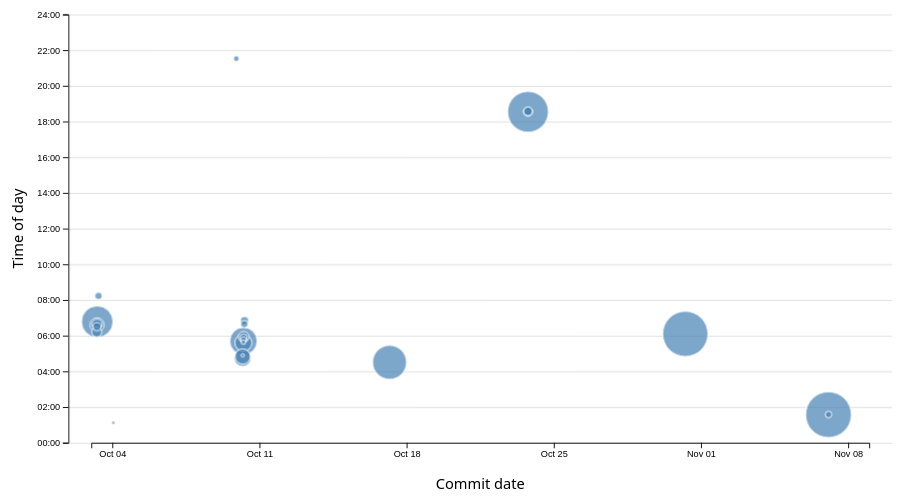
D3 v7 page, settled after 480 driven frames (8 s of simulated time); the page loaded 1 data file(s).


// ── ../global.js
console.log('IT’S ALIVE!');

function $$(selector, context = document) {
    return Array.from(context.querySelectorAll(selector));
}

// The shared module lives in the website root, locally and on GitHub Pages.
const BASE_PATH = new URL('./', import.meta.url);
const pages = [
    { url: '', title: 'Home' },
    { url: 'projects/', title: 'Projects' },
    { url: 'contact/', title: 'Contact' },
    { url: 'resume/', title: 'Resume' },
    { url: 'meta/', title: 'Meta' },
    { url: 'https://github.com/cookieyang888', title: 'GitHub' },
];

const nav = document.createElement('nav');
nav.setAttribute('aria-label', 'Main navigation');
document.body.prepend(nav);

// Treat /index.html and / as the same page.
function pagePath(pathname) {
    return pathname.replace(/\/index\.html$/, '/');
}

for (const page of pages) {
    const a = document.createElement('a');
    a.href = new URL(page.url, BASE_PATH);
    a.textContent = page.title;
    if (a.host === location.host && pagePath(a.pathname) === pagePath(location.pathname)) {
        a.classList.add('current');
        a.setAttribute('aria-current', 'page');
    }
    if (a.host !== location.host) {
        a.target = '_blank';
        a.rel = 'noopener noreferrer';
    }
    nav.append(a);
}

document.body.insertAdjacentHTML('afterbegin', `
    <label class="color-scheme">
        Theme:
        <select>
            <option value="light dark">Automatic</option>
            <option value="light">Light</option>
            <option value="dark">Dark</option>
        </select>
    </label>
`);

const select = document.querySelector('.color-scheme select');
const colorSchemes = ['light dark', 'light', 'dark'];
function setColorScheme(colorScheme) {
    const value = colorSchemes.includes(colorScheme) ? colorScheme : 'light dark';
    document.documentElement.style.setProperty('color-scheme', value);
    select.value = value;
}

// The switch still works when the browser blocks persistent storage.
try {
    setColorScheme(localStorage.getItem('colorScheme'));
} catch {
    setColorScheme('light dark');
}
select.addEventListener('input', (event) => {
    setColorScheme(event.target.value);
    try {
        localStorage.setItem('colorScheme', event.target.value);
    } catch {
        // This browser session can still use the selected theme.
    }
});

// Optional Step 5: preserve spaces and special characters in email drafts.
const form = document.querySelector('form[action^="mailto:"]');
form?.addEventListener('submit', (event) => {
    event.preventDefault();
    const data = new FormData(form);
    const parameters = Array.from(data, ([name, value]) =>
        `${encodeURIComponent(name)}=${encodeURIComponent(value)}`,
    ).join('&');
    location.href = `${form.action}?${parameters}`;
});

// Lab 4: shared data loading and project rendering.
export async function fetchJSON(url) {
    try {
        const response = await fetch(url);
        if (!response.ok) {
            throw new Error(`Failed to fetch JSON (${response.status} ${response.statusText})`);
        }
        return await response.json();
    } catch (error) {
        console.error('Error fetching or parsing JSON data:', error);
        throw error;
    }
}

export function renderProjects(projects, containerElement, headingLevel = 'h2') {
    if (!(containerElement instanceof Element)) {
        throw new TypeError('A project container element is required.');
    }
    if (!Array.isArray(projects)) {
        throw new TypeError('Projects must be an array.');
    }
    if (!/^h[1-6]$/.test(headingLevel)) {
        throw new TypeError('Heading level must be h1 through h6.');
    }
    containerElement.replaceChildren();
    if (projects.length === 0) {
        containerElement.textContent = 'No projects to display yet.';
        return;
    }
    for (const project of projects) {
        const article = document.createElement('article');
        article.innerHTML = `
            <${headingLevel}></${headingLevel}>
            <img>
            <div class="project-details"></div>
        `;
        const heading = article.querySelector(headingLevel);
        heading.textContent = project.title || 'Untitled project';
        const image = article.querySelector('img');
        image.src = new URL(project.image || 'images/project-placeholder.svg', BASE_PATH);
        image.alt = `Illustration for ${heading.textContent}`;
        image.width = 640;
        image.height = 360;
        image.loading = 'lazy';
        const details = article.querySelector('.project-details');
        const description = document.createElement('p');
        description.textContent = project.description || 'Description coming soon.';
        const year = document.createElement('p');
        year.className = 'project-year';
        year.textContent = `${project.year ?? 'Year to be added'}${project.placeholder ? ' · Placeholder' : ''}`;
        details.append(description, year);
        if (project.url) {
            const link = document.createElement('a');
            link.href = project.url;
            link.textContent = project.linkLabel || 'View project';
            details.append(link);
        }
        article.append(heading, image, details);
        containerElement.append(article);
    }
}

export async function fetchGitHubData(username) {
    return fetchJSON(`https://api.github.com/users/${encodeURIComponent(username)}`);
}

// ── main.js
import * as d3 from 'https://cdn.jsdelivr.net/npm/d3@7.9.0/+esm';

function processCommits(data) {
  return d3.groups(data, d => d.commit).map(([id, lines]) => {
    const { author, date, time, timezone, datetime } = lines[0];
    const commit = {
      id, author, date, time, timezone, datetime,
      url: `https://github.com/cookieyang888/portfolio/commit/${id}`,
      hourFrac: datetime.getHours() + datetime.getMinutes() / 60 + datetime.getSeconds() / 3600,
      totalLines: lines.length,
    };
    Object.defineProperty(commit, 'lines', { value: lines, enumerable: false });
    return commit;
  });
}

function renderCommitInfo(data, commits) {
  const files = d3.rollups(data, rows => rows.length, d => d.file);
  const stats = [
    ['Lines of code', d3.format(',')(data.length)],
    ['Commits represented', commits.length],
    ['Files', files.length],
    ['Longest file', `${d3.max(files, d => d[1])} lines`],
    ['Average line length', `${d3.mean(data, d => d.length).toFixed(1)} characters`],
    ['Maximum indentation', `${d3.max(data, d => d.depth)} levels`],
  ];
  const container = d3.select('#stats').text('');
  const dl = container.append('dl').attr('class', 'meta-stats');
  for (const [label, value] of stats) {
    const item = dl.append('div');
    item.append('dt').text(label);
    item.append('dd').text(value);
  }
}

const tooltip = document.querySelector('#commit-tooltip');
function hideTooltip() { tooltip.hidden = true; }
function showTooltip(event, commit) {
  const link = document.querySelector('#commit-link');
  link.href = commit.url;
  link.textContent = commit.id;
  document.querySelector('#commit-date').textContent = commit.datetime.toLocaleDateString('en', { dateStyle: 'medium' });
  document.querySelector('#commit-time').textContent = commit.datetime.toLocaleTimeString('en', { timeStyle: 'short' });
  document.querySelector('#commit-author').textContent = commit.author;
  document.querySelector('#commit-lines').textContent = commit.totalLines;
  tooltip.hidden = false;
  positionTooltip(event);
}
function positionTooltip(event) {
  const bounds = event.currentTarget.getBoundingClientRect();
  const x = Number.isFinite(event.clientX) ? event.clientX : bounds.right;
  const y = Number.isFinite(event.clientY) ? event.clientY : bounds.top;
  tooltip.style.left = `${Math.max(8, Math.min(x + 14, innerWidth - tooltip.offsetWidth - 8))}px`;
  tooltip.style.top = `${Math.max(8, Math.min(y + 14, innerHeight - tooltip.offsetHeight - 8))}px`;
}

function renderScatterPlot(commits) {
  const width = 1000, height = 560;
  const area = { left: 66, right: 966, top: 30, bottom: 498 };
  let [start, end] = d3.extent(commits, d => d.datetime);
  if (+start === +end) {
    start = new Date(+start - 86400000);
    end = new Date(+end + 86400000);
  }
  const x = d3.scaleTime().domain([start, end]).nice().range([area.left + 25, area.right - 25]);
  const y = d3.scaleLinear().domain([0, 24]).range([area.bottom, area.top]);
  // Starting at zero keeps circle area exactly proportional to the line count.
  const radius = d3.scaleSqrt().domain([0, d3.max(commits, d => d.totalLines)]).range([0, 25]);
  const svg = d3.select('#chart').append('svg').attr('viewBox', `0 0 ${width} ${height}`)
    .attr('role', 'group').attr('aria-labelledby', 'chart-heading').attr('aria-describedby', 'chart-help');
  svg.append('g').attr('class', 'meta-grid').attr('transform', `translate(${area.left},0)`)
    .call(d3.axisLeft(y).ticks(8).tickSize(-(area.right - area.left)).tickFormat(''));
  svg.append('g').attr('transform', `translate(0,${area.bottom})`)
    .call(d3.axisBottom(x).ticks(5).tickFormat(d3.timeFormat('%b %d')));
  svg.append('g').attr('transform', `translate(${area.left},0)`)
    .call(d3.axisLeft(y).ticks(8).tickFormat(d => `${String(d).padStart(2, '0')}:00`));
  svg.append('text').attr('x', (area.left + area.right) / 2).attr('y', height - 12).attr('text-anchor', 'middle').text('Commit date');
  svg.append('text').attr('transform', 'rotate(-90)').attr('x', -(area.top + area.bottom) / 2)
    .attr('y', 16).attr('text-anchor', 'middle').text('Time of day');

  const brushLayer = svg.append('g').attr('class', 'commit-brush');
  const circles = svg.append('g').attr('class', 'commit-dots').selectAll('circle')
    .data(d3.sort(commits, d => -d.totalLines)).join('circle')
    .attr('cx', d => x(d.datetime)).attr('cy', d => y(d.hourFrac))
    .attr('r', d => radius(d.totalLines)).attr('tabindex', 0).attr('role', 'link')
    .attr('aria-label', d => `Commit ${d.id}, ${d.datetime.toLocaleString('en')}, ${d.totalLines} lines, by ${d.author}`)
    .on('mouseenter focus', showTooltip).on('mousemove', positionTooltip)
    .on('mouseleave blur', hideTooltip)
    .on('click', (_, d) => window.open(d.url, '_blank', 'noopener,noreferrer'))
    .on('keydown', (event, d) => {
      if (event.key === 'Enter') window.open(d.url, '_blank', 'noopener,noreferrer');
      if (event.key === 'Escape') hideTooltip();
    });
  const clear = document.querySelector('#clear-selection');
  function brushed({ selection }) {
    hideTooltip();
    const selected = selection ? commits.filter(d => {
      const [[x0, y0], [x1, y1]] = selection;
      return x(d.datetime) >= x0 && x(d.datetime) <= x1 && y(d.hourFrac) >= y0 && y(d.hourFrac) <= y1;
    }) : [];
    const ids = new Set(selected.map(d => d.id));
    circles.classed('selected', d => ids.has(d.id)).classed('muted', d => !!selection && !ids.has(d.id));
    clear.disabled = !selection;
    document.querySelector('#selection-count').textContent = selection
      ? `${selected.length} of ${commits.length} commits selected` : 'No commits selected';
    const dl = d3.select('#language-breakdown').text('');
    const lines = selected.flatMap(d => d.lines);
    for (const [language, count] of d3.rollups(lines, rows => rows.length, d => d.type).sort((a, b) => b[1] - a[1])) {
      dl.append('dt').text(language.toUpperCase());
      dl.append('dd').text(`${count} lines (${d3.format('.1%')(count / lines.length)})`);
    }
  }
  const brush = d3.brush().extent([[area.left, area.top], [area.right, area.bottom]])
    .on('start brush end', brushed);
  brushLayer.call(brush);
  clear.addEventListener('click', () => brushLayer.call(brush.move, null));
  svg.on('keydown', event => { if (event.key === 'Escape') brushLayer.call(brush.move, null); });
}

try {
  const data = await d3.csv('loc.csv', row => ({
    ...row, line: Number(row.line), depth: Number(row.depth), length: Number(row.length),
    date: new Date(`${row.date}T00:00${row.timezone}`), datetime: new Date(row.datetime),
  }));
  if (!data.length) throw new Error('No code data found. Run npm run analyze to generate loc.csv.');
  const commits = processCommits(data);
  renderCommitInfo(data, commits);
  renderScatterPlot(commits);
} catch (error) {
  document.querySelector('#stats').textContent = `Unable to load code statistics: ${error.message}`;
  console.error(error);
}


### data: loc.csv
file, line, type, commit, author, date, time, timezone, datetime, depth, length
style.css, 1, css, 9d6ab9b2, David Yang, 2026-10-09, 21:45:28, -07:00, 2026-10-09T21:45:28-07:00, 0, 2
style.css, 2, css, 9d6ab9b2, David Yang, 2026-10-09, 21:45:28, -07:00, 2026-10-09T21:45:28-07:00, 1, 32
style.css, 3, css, a925da96, David Yang, 2026-10-16, 21:30:36, -07:00, 2026-10-16T21:30:36-07:00, 1, 21
style.css, 4, css, 9d6ab9b2, David Yang, 2026-10-09, 21:45:28, -07:00, 2026-10-09T21:45:28-07:00, 1, 30
style.css, 5, css, 9d6ab9b2, David Yang, 2026-10-09, 21:45:28, -07:00, 2026-10-09T21:45:28-07:00, 0, 0
style.css, 6, css, 9d6ab9b2, David Yang, 2026-10-09, 21:45:28, -07:00, 2026-10-09T21:45:28-07:00, 0, 0
style.css, 7, css, 60817786, David Yang, 2026-10-02, 23:30:46, -07:00, 2026-10-02T23:30:46-07:00, 0, 2
style.css, 8, css, 60817786, David Yang, 2026-10-02, 23:30:46, -07:00, 2026-10-02T23:30:46-07:00, 1, 41
style.css, 9, css, 60817786, David Yang, 2026-10-02, 23:30:46, -07:00, 2026-10-02T23:30:46-07:00, 1, 40
style.css, 10, css, 60817786, David Yang, 2026-10-02, 23:30:46, -07:00, 2026-10-02T23:30:46-07:00, 1, 0
style.css, 11, css, 60817786, David Yang, 2026-10-02, 23:30:46, -07:00, 2026-10-02T23:30:46-07:00, 1, 21
style.css, 12, css, a4834adf, David Yang, 2026-10-09, 14:31:35, -07:00, 2026-10-09T14:31:35-07:00, 1, 13
style.css, 13, css, a4834adf, David Yang, 2026-10-09, 14:31:35, -07:00, 2026-10-09T14:31:35-07:00, 1, 16
style.css, 14, css, a4834adf, David Yang, 2026-10-09, 14:31:35, -07:00, 2026-10-09T14:31:35-07:00, 1, 17
style.css, 15, css, a925da96, David Yang, 2026-10-16, 21:30:36, -07:00, 2026-10-16T21:30:36-07:00, 1, 14
style.css, 16, css, 60817786, David Yang, 2026-10-02, 23:30:46, -07:00, 2026-10-02T23:30:46-07:00, 0, 0
style.css, 17, css, 10c68c65, David Yang, 2026-10-03, 01:13:52, -07:00, 2026-10-03T01:13:52-07:00, 0, 0
style.css, 18, css, 9d6ab9b2, David Yang, 2026-10-09, 21:45:28, -07:00, 2026-10-09T21:45:28-07:00, 0, 1
style.css, 19, css, a925da96, David Yang, 2026-10-16, 21:30:36, -07:00, 2026-10-16T21:30:36-07:00, 1, 37
style.css, 20, css, 9d6ab9b2, David Yang, 2026-10-09, 21:45:28, -07:00, 2026-10-09T21:45:28-07:00, 1, 10
style.css, 21, css, 9d6ab9b2, David Yang, 2026-10-09, 21:45:28, -07:00, 2026-10-09T21:45:28-07:00, 1, 16
style.css, 22, css, a925da96, David Yang, 2026-10-16, 21:30:36, -07:00, 2026-10-16T21:30:36-07:00, 1, 41
style.css, 23, css, 9d6ab9b2, David Yang, 2026-10-09, 21:45:28, -07:00, 2026-10-09T21:45:28-07:00, 0, 0
style.css, 24, css, 9d6ab9b2, David Yang, 2026-10-09, 21:45:28, -07:00, 2026-10-09T21:45:28-07:00, 0, 0
style.css, 25, css, 9d6ab9b2, David Yang, 2026-10-09, 21:45:28, -07:00, 2026-10-09T21:45:28-07:00, 0, 3
style.css, 26, css, 9d6ab9b2, David Yang, 2026-10-09, 21:45:28, -07:00, 2026-10-09T21:45:28-07:00, 1, 4
style.css, 27, css, 9d6ab9b2, David Yang, 2026-10-09, 21:45:28, -07:00, 2026-10-09T21:45:28-07:00, 1, 11
style.css, 28, css, 9d6ab9b2, David Yang, 2026-10-09, 21:45:28, -07:00, 2026-10-09T21:45:28-07:00, 1, 11
style.css, 29, css, 9d6ab9b2, David Yang, 2026-10-09, 21:45:28, -07:00, 2026-10-09T21:45:28-07:00, 1, 15
style.css, 30, css, 9d6ab9b2, David Yang, 2026-10-09, 21:45:28, -07:00, 2026-10-09T21:45:28-07:00, 1, 18
style.css, 31, css, 9d6ab9b2, David Yang, 2026-10-09, 21:45:28, -07:00, 2026-10-09T21:45:28-07:00, 0, 0
style.css, 32, css, 9d6ab9b2, David Yang, 2026-10-09, 21:45:28, -07:00, 2026-10-09T21:45:28-07:00, 0, 0
style.css, 33, css, 9d6ab9b2, David Yang, 2026-10-09, 21:45:28, -07:00, 2026-10-09T21:45:28-07:00, 0, 11
style.css, 34, css, 9d6ab9b2, David Yang, 2026-10-09, 21:45:28, -07:00, 2026-10-09T21:45:28-07:00, 1, 18
style.css, 35, css, a925da96, David Yang, 2026-10-16, 21:30:36, -07:00, 2026-10-16T21:30:36-07:00, 1, 43
style.css, 36, css, 9d6ab9b2, David Yang, 2026-10-09, 21:45:28, -07:00, 2026-10-09T21:45:28-07:00, 0, 0
style.css, 37, css, 9d6ab9b2, David Yang, 2026-10-09, 21:45:28, -07:00, 2026-10-09T21:45:28-07:00, 0, 0
style.css, 38, css, 9d6ab9b2, David Yang, 2026-10-09, 21:45:28, -07:00, 2026-10-09T21:45:28-07:00, 0, 9
style.css, 39, css, 9d6ab9b2, David Yang, 2026-10-09, 21:45:28, -07:00, 2026-10-09T21:45:28-07:00, 1, 18
style.css, 40, css, 9d6ab9b2, David Yang, 2026-10-09, 21:45:28, -07:00, 2026-10-09T21:45:28-07:00, 1, 43
style.css, 41, css, a925da96, David Yang, 2026-10-16, 21:30:36, -07:00, 2026-10-16T21:30:36-07:00, 1, 67
style.css, 42, css, 9d6ab9b2, David Yang, 2026-10-09, 21:45:28, -07:00, 2026-10-09T21:45:28-07:00, 0, 0
style.css, 43, css, 9d6ab9b2, David Yang, 2026-10-09, 21:45:28, -07:00, 2026-10-09T21:45:28-07:00, 0, 0
style.css, 44, css, da79fbaf, David Yang, 2026-10-09, 21:50:11, -07:00, 2026-10-09T21:50:11-07:00, 0, 2
style.css, 45, css, da79fbaf, David Yang, 2026-10-09, 21:50:11, -07:00, 2026-10-09T21:50:11-07:00, 0, 5
style.css, 46, css, a925da96, David Yang, 2026-10-16, 21:30:36, -07:00, 2026-10-16T21:30:36-07:00, 0, 3
style.css, 47, css, da79fbaf, David Yang, 2026-10-09, 21:50:11, -07:00, 2026-10-09T21:50:11-07:00, 0, 4
style.css, 48, css, da79fbaf, David Yang, 2026-10-09, 21:50:11, -07:00, 2026-10-09T21:50:11-07:00, 1, 10
style.css, 49, css, da79fbaf, David Yang, 2026-10-09, 21:50:11, -07:00, 2026-10-09T21:50:11-07:00, 0, 0
style.css, 50, css, da79fbaf, David Yang, 2026-10-09, 21:50:11, -07:00, 2026-10-09T21:50:11-07:00, 0, 0
style.css, 51, css, da79fbaf, David Yang, 2026-10-09, 21:50:11, -07:00, 2026-10-09T21:50:11-07:00, 0, 2
style.css, 52, css, da79fbaf, David Yang, 2026-10-09, 21:50:11, -07:00, 2026-10-09T21:50:11-07:00, 1, 10
style.css, 53, css, da79fbaf, David Yang, 2026-10-09, 21:50:11, -07:00, 2026-10-09T21:50:11-07:00, 1, 28
style.css, 54, css, da79fbaf, David Yang, 2026-10-09, 21:50:11, -07:00, 2026-10-09T21:50:11-07:00, 1, 5
style.css, 55, css, da79fbaf, David Yang, 2026-10-09, 21:50:11, -07:00, 2026-10-09T21:50:11-07:00, 0, 0
style.css, 56, css, da79fbaf, David Yang, 2026-10-09, 21:50:11, -07:00, 2026-10-09T21:50:11-07:00, 0, 0
style.css, 57, css, da79fbaf, David Yang, 2026-10-09, 21:50:11, -07:00, 2026-10-09T21:50:11-07:00, 0, 8
style.css, 58, css, da79fbaf, David Yang, 2026-10-09, 21:50:11, -07:00, 2026-10-09T21:50:11-07:00, 1, 10
… [head cut at 6 KiB]